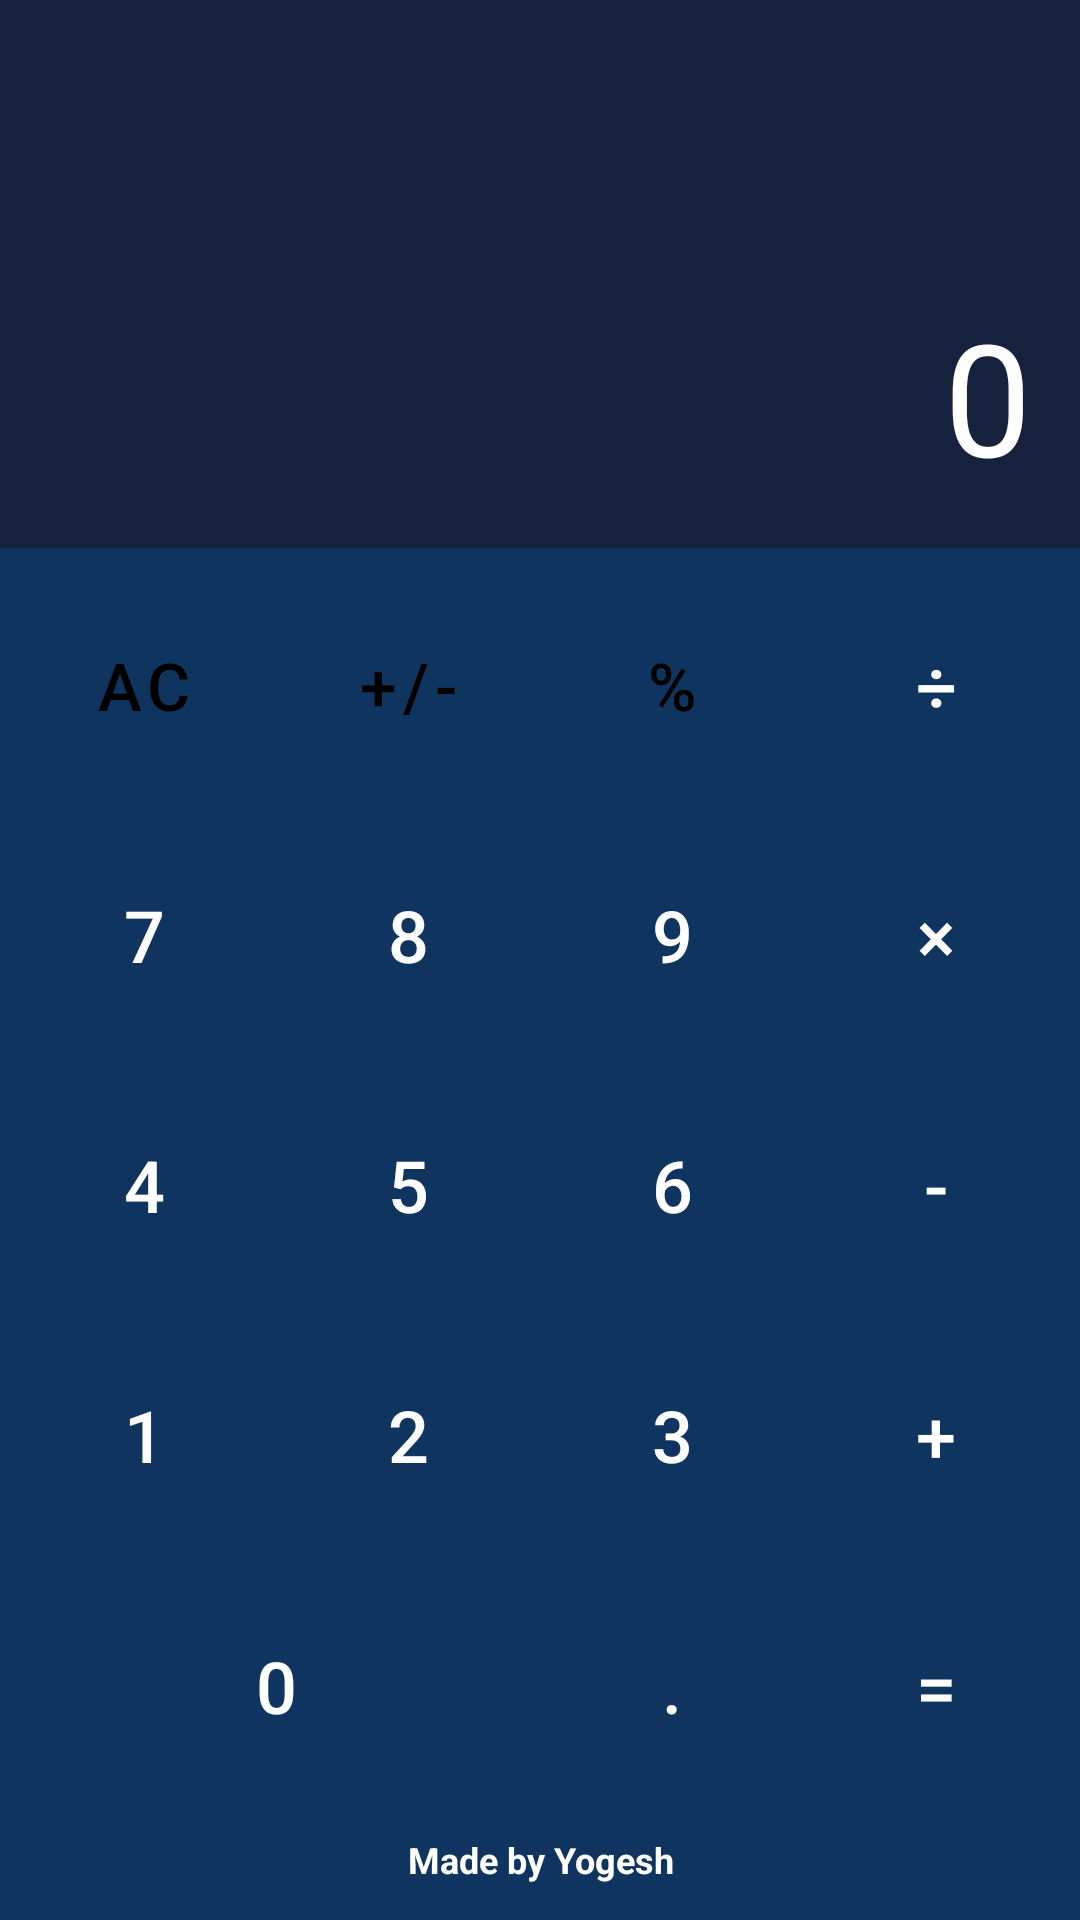

The Android layout XML behind this screen, and the referenced resources:
<!-- AndroidManifest.xml: application theme Theme.AndroidLabPracticals -->
<!-- res/layout/activity_calculator.xml -->
<?xml version="1.0" encoding="utf-8"?>
<LinearLayout xmlns:android="http://schemas.android.com/apk/res/android"
    android:layout_width="match_parent"
    android:layout_height="match_parent"
    android:orientation="vertical"
    android:background="#1a1a2e">

    
    <TextView
        android:id="@+id/tv_display"
        android:layout_width="match_parent"
        android:layout_height="0dp"
        android:layout_weight="2"
        android:text="0"
        android:textColor="#FFFFFF"
        android:textSize="52sp"
        android:gravity="end|bottom"
        android:padding="16dp"
        android:background="#16213e"
        android:ellipsize="start"
        android:singleLine="true" />

    
    <GridLayout
        android:layout_width="match_parent"
        android:layout_height="0dp"
        android:layout_weight="5"
        android:columnCount="4"
        android:rowCount="6"
        android:padding="4dp"
        android:background="#0f3460">

        
        <Button android:id="@+id/btn_clear" android:text="AC" style="@style/CalcButtonLight" android:layout_columnWeight="1" android:layout_rowWeight="1" />
        <Button android:id="@+id/btn_plus_minus" android:text="+/-" style="@style/CalcButtonLight" android:layout_columnWeight="1" android:layout_rowWeight="1" />
        <Button android:id="@+id/btn_percent" android:text="%" style="@style/CalcButtonLight" android:layout_columnWeight="1" android:layout_rowWeight="1" />
        <Button android:id="@+id/btn_divide" android:text="÷" style="@style/CalcButtonOrange" android:layout_columnWeight="1" android:layout_rowWeight="1" />

        
        <Button android:id="@+id/btn_7" android:text="7" style="@style/CalcButtonDark" android:layout_columnWeight="1" android:layout_rowWeight="1" />
        <Button android:id="@+id/btn_8" android:text="8" style="@style/CalcButtonDark" android:layout_columnWeight="1" android:layout_rowWeight="1" />
        <Button android:id="@+id/btn_9" android:text="9" style="@style/CalcButtonDark" android:layout_columnWeight="1" android:layout_rowWeight="1" />
        <Button android:id="@+id/btn_multiply" android:text="×" style="@style/CalcButtonOrange" android:layout_columnWeight="1" android:layout_rowWeight="1" />

        
        <Button android:id="@+id/btn_4" android:text="4" style="@style/CalcButtonDark" android:layout_columnWeight="1" android:layout_rowWeight="1" />
        <Button android:id="@+id/btn_5" android:text="5" style="@style/CalcButtonDark" android:layout_columnWeight="1" android:layout_rowWeight="1" />
        <Button android:id="@+id/btn_6" android:text="6" style="@style/CalcButtonDark" android:layout_columnWeight="1" android:layout_rowWeight="1" />
        <Button android:id="@+id/btn_minus" android:text="-" style="@style/CalcButtonOrange" android:layout_columnWeight="1" android:layout_rowWeight="1" />

        
        <Button android:id="@+id/btn_1" android:text="1" style="@style/CalcButtonDark" android:layout_columnWeight="1" android:layout_rowWeight="1" />
        <Button android:id="@+id/btn_2" android:text="2" style="@style/CalcButtonDark" android:layout_columnWeight="1" android:layout_rowWeight="1" />
        <Button android:id="@+id/btn_3" android:text="3" style="@style/CalcButtonDark" android:layout_columnWeight="1" android:layout_rowWeight="1" />
        <Button android:id="@+id/btn_plus" android:text="+" style="@style/CalcButtonOrange" android:layout_columnWeight="1" android:layout_rowWeight="1" />

        
        <Button android:id="@+id/btn_0" android:text="0" style="@style/CalcButtonDark"
            android:layout_columnSpan="2" android:layout_columnWeight="2" android:layout_rowWeight="1" />
        <Button android:id="@+id/btn_dot" android:text="." style="@style/CalcButtonDark" android:layout_columnWeight="1" android:layout_rowWeight="1" />
        <Button android:id="@+id/btn_equals" android:text="=" style="@style/CalcButtonOrange" android:layout_columnWeight="1" android:layout_rowWeight="1" />

        
        <TextView
            android:layout_width="0dp"
            android:layout_height="wrap_content"
            android:layout_columnSpan="4"
            android:layout_columnWeight="4"
            android:text="Made by Yogesh"
            android:textColor="#FFFFFF"
            android:textStyle="bold"
            android:gravity="center"
            android:textSize="12sp"
            android:padding="8dp" />

    </GridLayout>

</LinearLayout>
<!-- resources referenced by this layout -->
<resources>
  <style name="CalcButtonDark" parent="Widget.MaterialComponents.Button">
          <item name="android:layout_width">0dp</item>
          <item name="android:layout_height">0dp</item>
          <item name="android:textSize">24sp</item>
          <item name="android:textColor">#FFFFFF</item>
          <item name="android:backgroundTint">#e94560</item>
          <item name="android:layout_margin">3dp</item>
          <item name="cornerRadius">50dp</item>
      </style>
  <style name="CalcButtonLight" parent="Widget.MaterialComponents.Button">
          <item name="android:layout_width">0dp</item>
          <item name="android:layout_height">0dp</item>
          <item name="android:textSize">22sp</item>
          <item name="android:textColor">#000000</item>
          <item name="android:backgroundTint">#B0BEC5</item>
          <item name="android:layout_margin">3dp</item>
          <item name="cornerRadius">50dp</item>
      </style>
  <style name="CalcButtonOrange" parent="Widget.MaterialComponents.Button">
          <item name="android:layout_width">0dp</item>
          <item name="android:layout_height">0dp</item>
          <item name="android:textSize">24sp</item>
          <item name="android:textColor">#FFFFFF</item>
          <item name="android:backgroundTint">#FF6F00</item>
          <item name="android:layout_margin">3dp</item>
          <item name="cornerRadius">50dp</item>
      </style>
  <style name="Theme.AndroidLabPracticals" parent="Theme.MaterialComponents.Light.DarkActionBar">
          
          <item name="colorPrimary">@color/colorPrimary</item>
          <item name="colorPrimaryVariant">@color/colorPrimaryDark</item>
          <item name="colorOnPrimary">@color/white</item>
          
          <item name="colorSecondary">@color/colorAccent</item>
          <item name="colorOnSecondary">@color/white</item>
          
          <item name="android:statusBarColor">@color/colorPrimaryDark</item>
  
          
          <item name="android:textColor">@color/text_primary</item>
          <item name="android:textColorPrimary">@color/text_primary</item>
          <item name="android:textColorSecondary">@color/text_secondary</item>
          <item name="android:editTextColor">@color/text_primary</item>
          <item name="android:textColorHint">@color/text_hint</item>
  
          
          <item name="android:windowBackground">@color/dashboard_bg</item>
          <item name="colorSurface">@color/card_bg</item>
          <item name="colorOnSurface">@color/text_primary</item>
      </style>
  <color name="colorPrimary">#1A73E8</color>
  <color name="colorPrimaryDark">#1557B0</color>
  <color name="white">#FFFFFF</color>
  <color name="colorAccent">#FF6D00</color>
  <color name="text_primary">#1A1A1A</color>
  <color name="text_secondary">#4A5568</color>
  <color name="text_hint">#718096</color>
  <color name="dashboard_bg">#F4F6F9</color>
  <color name="card_bg">#FFFFFF</color>
</resources>
